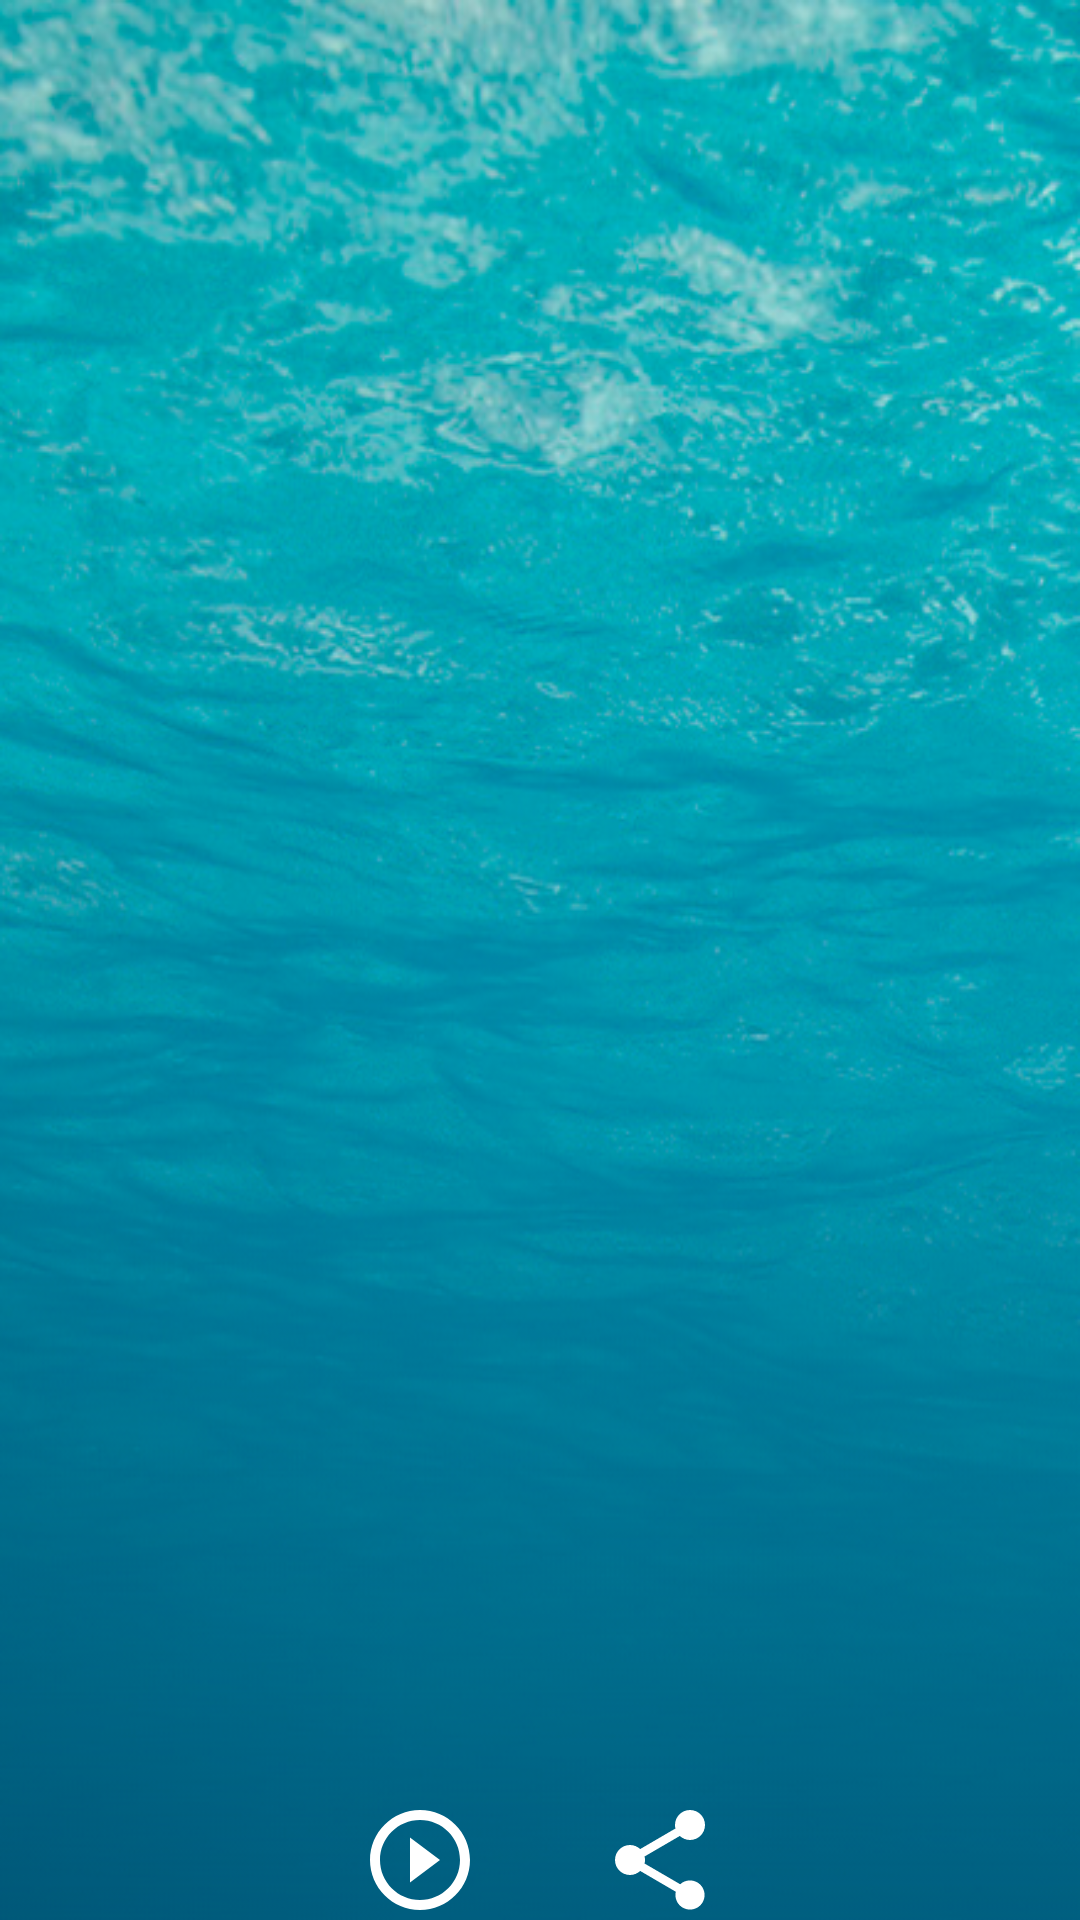

Here is an Android app screen rendered from its layout file. Give the layout XML and the strings, colors and styles it references.
<!-- AndroidManifest.xml: application theme AppTheme.Launcher -->
<!-- res/layout/activity_player.xml -->
<FrameLayout
    xmlns:android="http://schemas.android.com/apk/res/android"
    android:layout_width="match_parent"
    android:layout_height="match_parent"
    android:paddingBottom="@dimen/activity_vertical_margin"
    android:background="@drawable/background">

    <ImageButton
        android:id="@+id/about"
        android:layout_width="wrap_content"
        android:layout_height="wrap_content"
        android:src="@drawable/ic_info"
        android:background="?attr/selectableItemBackgroundBorderless"
        android:padding="12dp"/>

    <ImageButton
        android:id="@+id/playPause"
        android:layout_width="wrap_content"
        android:layout_height="wrap_content"
        android:src="@drawable/ic_play"
        android:background="?attr/selectableItemBackgroundBorderless"
        android:layout_marginEnd="40dp"
        android:layout_marginRight="40dp"
        android:layout_gravity="center_horizontal|bottom"/>

    <ImageButton
        android:id="@+id/share"
        android:layout_width="wrap_content"
        android:layout_height="wrap_content"
        android:src="@drawable/ic_share"
        android:background="?attr/selectableItemBackgroundBorderless"
        android:layout_marginStart="40dp"
        android:layout_marginLeft="40dp"
        android:layout_gravity="center_horizontal|bottom"/>

    <TextView
        android:layout_width="wrap_content"
        android:layout_height="wrap_content"
        android:id="@+id/trackName"
        android:textStyle="bold"
        android:textColor="@android:color/white"
        android:textSize="22sp"
        android:gravity="center"
        android:layout_marginBottom="72dp"
        android:layout_gravity="center_horizontal|bottom"/>

    <TextView
        android:layout_width="wrap_content"
        android:layout_height="wrap_content"
        android:id="@+id/artistName"
        android:gravity="center"
        android:textColor="@android:color/darker_gray"
        android:textSize="18sp"
        android:layout_marginBottom="48dp"
        android:layout_gravity="center_horizontal|bottom"/>

</FrameLayout>
<!-- resources referenced by this layout -->
<resources>
  <!-- drawable background: png bitmap (drawable, 366953 bytes) -->
  <!-- drawable ic_play (drawable) -->
  <vector xmlns:android="http://schemas.android.com/apk/res/android"
          android:width="40dp"
          android:height="40dp"
          android:viewportWidth="24.0"
          android:viewportHeight="24.0">
      <path
          android:fillColor="#ffffff"
          android:pathData="M10,16.5l6,-4.5 -6,-4.5v9zM12,2C6.48,2 2,6.48 2,12s4.48,10 10,10 10,-4.48 10,-10S17.52,2 12,2zM12,20c-4.41,0 -8,-3.59 -8,-8s3.59,-8 8,-8 8,3.59 8,8 -3.59,8 -8,8z"/>
  </vector>
  <!-- drawable ic_share (drawable) -->
  <vector xmlns:android="http://schemas.android.com/apk/res/android"
      android:width="40dp"
      android:height="40dp"
      android:viewportWidth="24.0"
      android:viewportHeight="24.0">
      <path
          android:fillColor="#ffffff"
          android:pathData="M18,16.08c-0.76,0 -1.44,0.3 -1.96,0.77L8.91,12.7c0.05,-0.23 0.09,-0.46 0.09,-0.7s-0.04,-0.47 -0.09,-0.7l7.05,-4.11c0.54,0.5 1.25,0.81 2.04,0.81 1.66,0 3,-1.34 3,-3s-1.34,-3 -3,-3 -3,1.34 -3,3c0,0.24 0.04,0.47 0.09,0.7L8.04,9.81C7.5,9.31 6.79,9 6,9c-1.66,0 -3,1.34 -3,3s1.34,3 3,3c0.79,0 1.5,-0.31 2.04,-0.81l7.12,4.16c-0.05,0.21 -0.08,0.43 -0.08,0.65 0,1.61 1.31,2.92 2.92,2.92 1.61,0 2.92,-1.31 2.92,-2.92s-1.31,-2.92 -2.92,-2.92z"/>
  </vector>
</resources>
